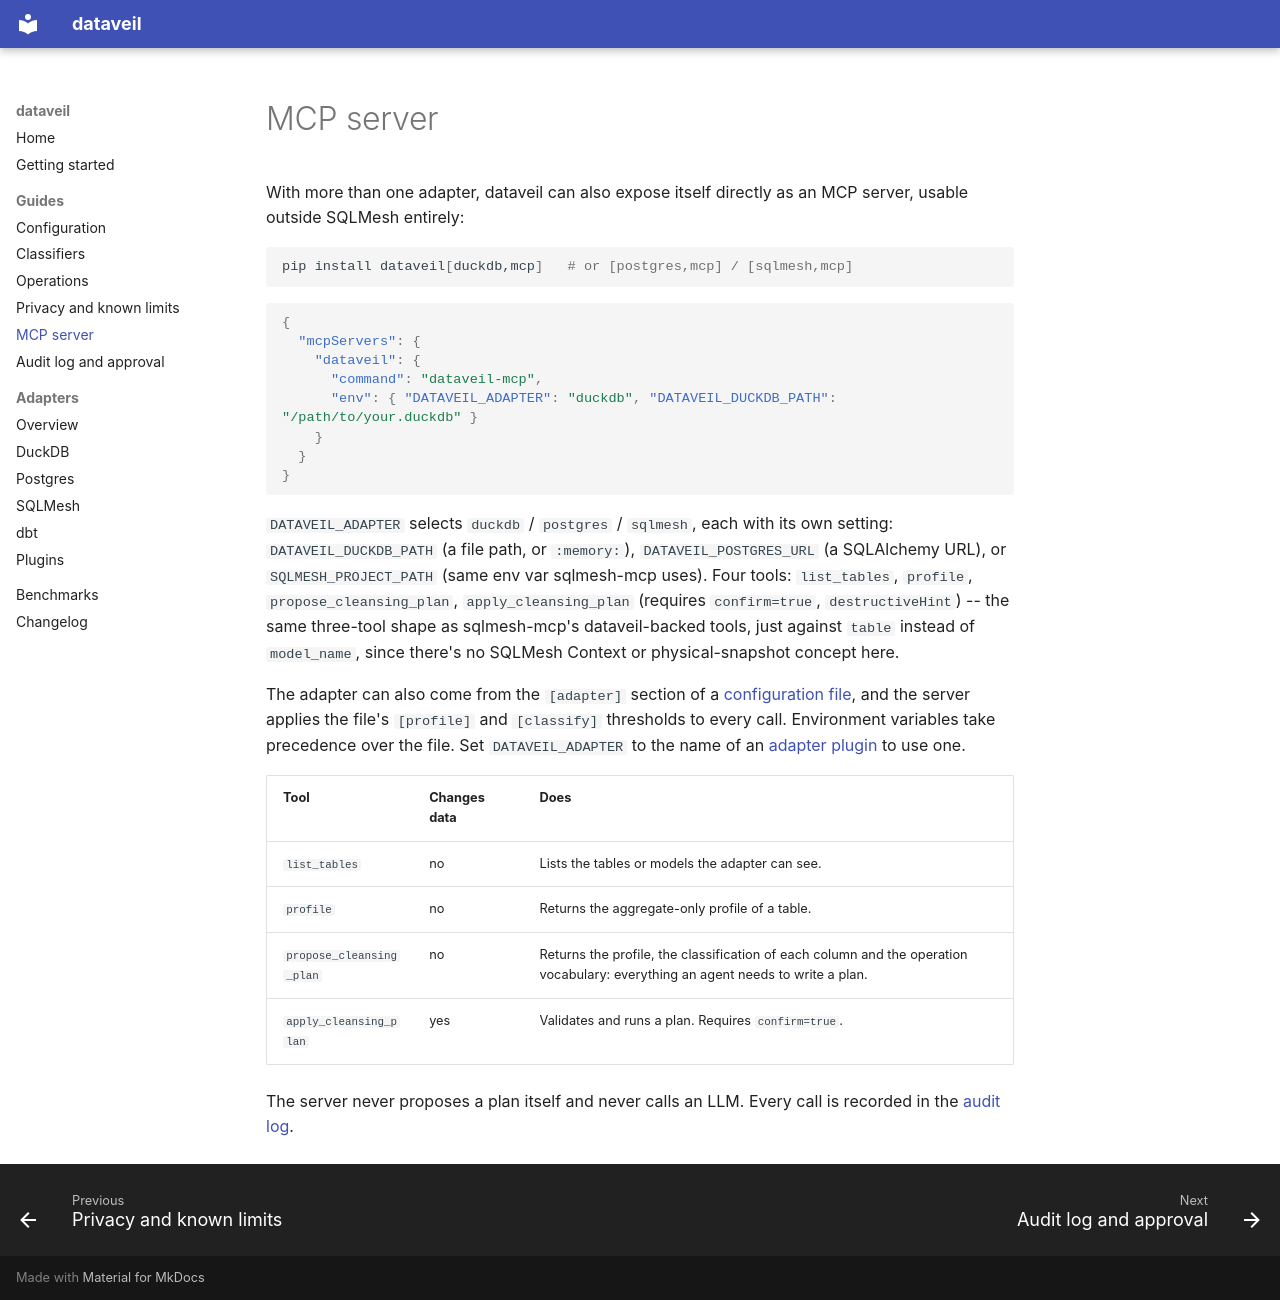

repository: Zain-ul-Abdin45/dataveil · page: mcp-server/index.html · generator: mkdocs

# MCP server

With more than one adapter, dataveil can also expose itself directly as an
MCP server, usable outside SQLMesh entirely:

```bash
pip install dataveil[duckdb,mcp]   # or [postgres,mcp] / [sqlmesh,mcp]
```

```json
{
  "mcpServers": {
    "dataveil": {
      "command": "dataveil-mcp",
      "env": { "DATAVEIL_ADAPTER": "duckdb", "DATAVEIL_DUCKDB_PATH": "/path/to/your.duckdb" }
    }
  }
}
```

`DATAVEIL_ADAPTER` selects `duckdb` / `postgres` / `sqlmesh`, each with its
own setting: `DATAVEIL_DUCKDB_PATH` (a file path, or `:memory:`),
`DATAVEIL_POSTGRES_URL` (a SQLAlchemy URL), or `SQLMESH_PROJECT_PATH` (same
env var sqlmesh-mcp uses). Four tools: `list_tables`, `profile`,
`propose_cleansing_plan`, `apply_cleansing_plan` (requires `confirm=true`,
`destructiveHint`) -- the same three-tool shape as sqlmesh-mcp's
dataveil-backed tools, just against `table` instead of `model_name`, since
there's no SQLMesh Context or physical-snapshot concept here.

The adapter can also come from the `[adapter]` section of a
[configuration file](configuration.md#adapter), and the server applies the
file's `[profile]` and `[classify]` thresholds to every call. Environment
variables take precedence over the file. Set `DATAVEIL_ADAPTER` to the name
of an [adapter plugin](adapters/plugins.md) to use one.

| Tool | Changes data | Does |
|---|---|---|
| `list_tables` | no | Lists the tables or models the adapter can see. |
| `profile` | no | Returns the aggregate-only profile of a table. |
| `propose_cleansing_plan` | no | Returns the profile, the classification of each column and the operation vocabulary: everything an agent needs to write a plan. |
| `apply_cleansing_plan` | yes | Validates and runs a plan. Requires `confirm=true`. |

The server never proposes a plan itself and never calls an LLM. Every call
is recorded in the [audit log](audit-and-approval.md).
